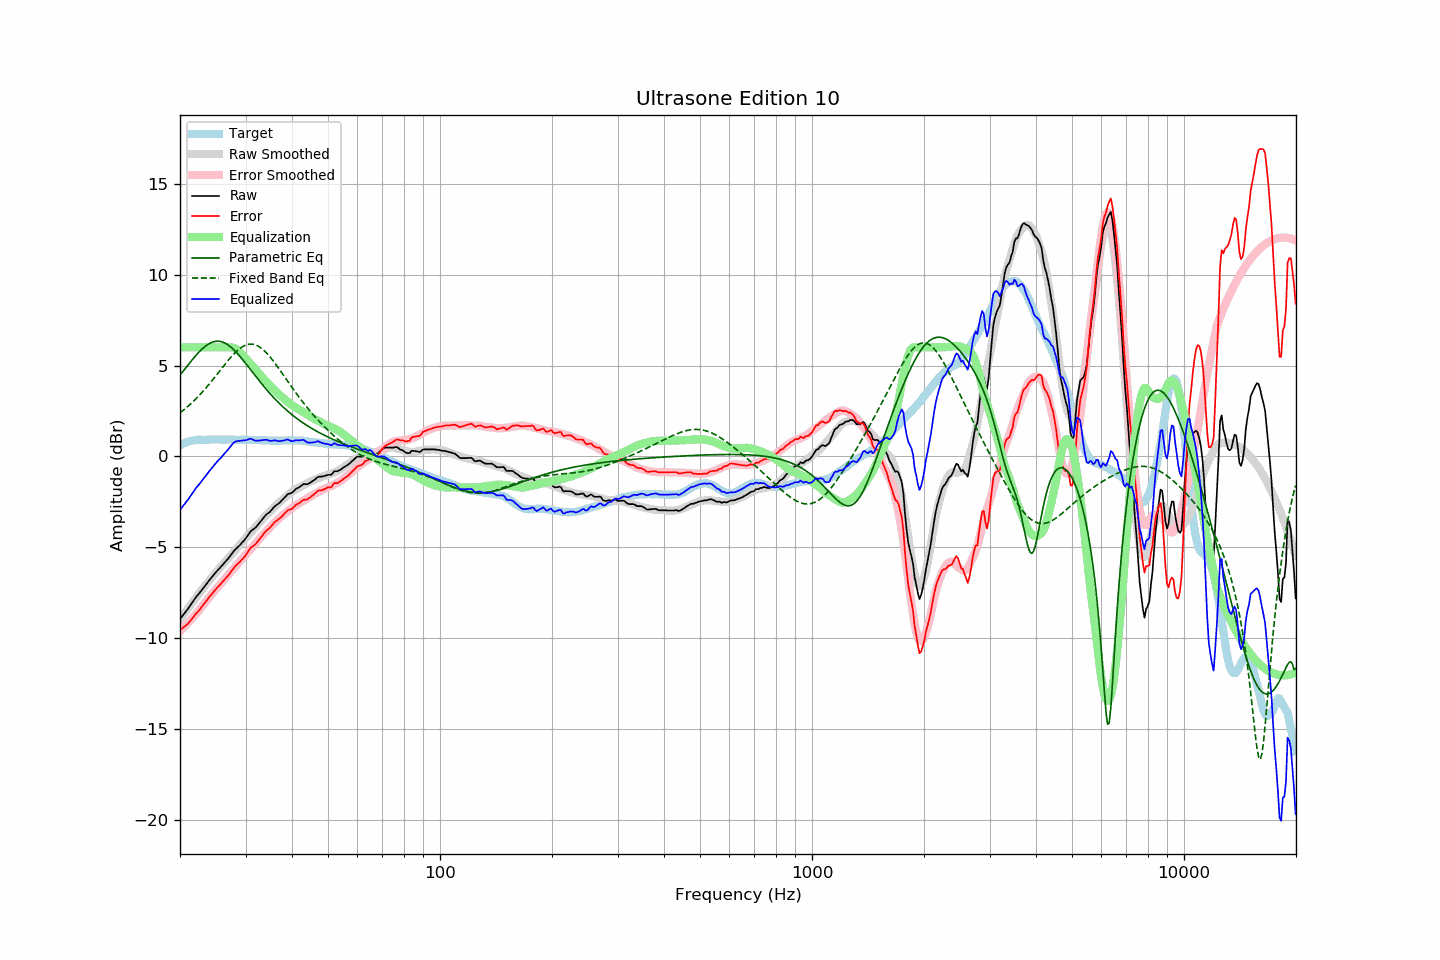

The table this chart was drawn from, first rows:
frequency, raw, error, smoothed, error_smoothed, equalization, parametric_eq, fixed_band_eq, equalized_raw, equalized_smoothed, target
20.00, -8.94, -9.55, -8.96, -9.59, 6.00, 4.47, 2.40, -2.94, -2.96, 0.61
20.20, -8.83, -9.49, -8.83, -9.51, 6.00, 4.58, 2.47, -2.83, -2.83, 0.66
20.40, -8.71, -9.41, -8.71, -9.42, 6.00, 4.70, 2.54, -2.71, -2.71, 0.71
20.61, -8.60, -9.34, -8.59, -9.33, 6.00, 4.81, 2.61, -2.60, -2.59, 0.73
20.81, -8.48, -9.26, -8.47, -9.24, 6.00, 4.92, 2.68, -2.48, -2.47, 0.79
21.02, -8.37, -9.19, -8.35, -9.15, 6.00, 5.03, 2.76, -2.37, -2.35, 0.82
21.23, -8.24, -9.08, -8.23, -9.05, 6.00, 5.14, 2.84, -2.24, -2.23, 0.84
21.44, -8.11, -8.97, -8.11, -8.95, 6.00, 5.25, 2.92, -2.11, -2.11, 0.86
21.66, -7.98, -8.87, -7.99, -8.86, 6.00, 5.36, 3.00, -1.98, -1.99, 0.88
21.87, -7.85, -8.74, -7.87, -8.76, 6.00, 5.46, 3.09, -1.85, -1.87, 0.89
22.09, -7.73, -8.64, -7.75, -8.65, 6.00, 5.57, 3.18, -1.73, -1.75, 0.91
22.31, -7.63, -8.55, -7.64, -8.55, 6.00, 5.66, 3.27, -1.63, -1.64, 0.92
22.54, -7.52, -8.44, -7.52, -8.44, 6.00, 5.76, 3.36, -1.52, -1.52, 0.92
22.76, -7.41, -8.33, -7.40, -8.32, 6.00, 5.85, 3.46, -1.41, -1.40, 0.92
22.99, -7.30, -8.21, -7.28, -8.21, 6.00, 5.93, 3.55, -1.30, -1.28, 0.91
23.22, -7.19, -8.10, -7.17, -8.10, 6.00, 6.01, 3.65, -1.19, -1.17, 0.91
23.45, -7.07, -7.98, -7.06, -7.98, 6.00, 6.08, 3.75, -1.07, -1.06, 0.91
23.69, -6.95, -7.87, -6.95, -7.87, 6.00, 6.14, 3.86, -0.95, -0.95, 0.92
23.92, -6.83, -7.75, -6.84, -7.77, 6.00, 6.20, 3.96, -0.83, -0.84, 0.92
24.16, -6.72, -7.65, -6.73, -7.66, 6.00, 6.25, 4.07, -0.72, -0.73, 0.93
24.40, -6.61, -7.55, -6.62, -7.55, 6.00, 6.28, 4.18, -0.61, -0.62, 0.94
24.65, -6.50, -7.43, -6.52, -7.45, 6.00, 6.31, 4.29, -0.50, -0.52, 0.93
24.89, -6.40, -7.33, -6.41, -7.34, 6.00, 6.33, 4.40, -0.40, -0.41, 0.93
25.14, -6.30, -7.23, -6.31, -7.24, 6.00, 6.34, 4.51, -0.30, -0.31, 0.93
25.39, -6.20, -7.14, -6.21, -7.14, 6.00, 6.34, 4.62, -0.20, -0.21, 0.94
25.65, -6.11, -7.05, -6.10, -7.03, 6.00, 6.33, 4.74, -0.11, -0.10, 0.94
25.91, -6.01, -6.94, -6.00, -6.93, 6.00, 6.30, 4.85, -0.01, 0.00, 0.93
26.16, -5.91, -6.83, -5.89, -6.83, 6.00, 6.27, 4.96, 0.09, 0.11, 0.93
26.43, -5.81, -6.74, -5.79, -6.72, 6.00, 6.23, 5.07, 0.19, 0.21, 0.93
26.69, -5.71, -6.64, -5.69, -6.62, 6.00, 6.18, 5.18, 0.29, 0.31, 0.93
26.96, -5.61, -6.55, -5.59, -6.52, 6.00, 6.13, 5.29, 0.39, 0.41, 0.93
27.23, -5.49, -6.43, -5.49, -6.42, 6.00, 6.06, 5.39, 0.51, 0.51, 0.93
27.50, -5.38, -6.31, -5.39, -6.32, 6.00, 5.99, 5.49, 0.62, 0.61, 0.93
27.77, -5.26, -6.18, -5.29, -6.22, 5.99, 5.91, 5.59, 0.73, 0.69, 0.92
28.05, -5.15, -6.07, -5.19, -6.11, 5.95, 5.82, 5.68, 0.80, 0.76, 0.92
28.33, -5.07, -5.98, -5.09, -6.01, 5.90, 5.73, 5.77, 0.83, 0.82, 0.91
28.62, -4.98, -5.89, -4.98, -5.90, 5.84, 5.63, 5.85, 0.85, 0.86, 0.91
28.90, -4.90, -5.82, -4.87, -5.79, 5.76, 5.53, 5.92, 0.86, 0.88, 0.92
29.19, -4.80, -5.71, -4.77, -5.69, 5.67, 5.43, 5.99, 0.87, 0.90, 0.91
29.48, -4.70, -5.63, -4.67, -5.59, 5.58, 5.32, 6.04, 0.88, 0.91, 0.93
29.78, -4.60, -5.52, -4.57, -5.49, 5.49, 5.21, 6.09, 0.89, 0.92, 0.92
30.08, -4.49, -5.42, -4.47, -5.39, 5.39, 5.10, 6.13, 0.90, 0.91, 0.92
30.38, -4.36, -5.28, -4.38, -5.29, 5.29, 4.99, 6.16, 0.93, 0.91, 0.91
30.68, -4.23, -5.14, -4.28, -5.19, 5.19, 4.87, 6.17, 0.96, 0.91, 0.91
30.99, -4.11, -5.02, -4.18, -5.09, 5.09, 4.76, 6.18, 0.98, 0.91, 0.91
31.30, -4.04, -4.95, -4.07, -4.98, 4.98, 4.65, 6.18, 0.94, 0.91, 0.91
31.61, -3.98, -4.89, -3.97, -4.88, 4.88, 4.53, 6.16, 0.90, 0.91, 0.91
31.93, -3.91, -4.82, -3.87, -4.78, 4.78, 4.42, 6.13, 0.86, 0.91, 0.91
32.24, -3.81, -4.71, -3.77, -4.67, 4.67, 4.31, 6.10, 0.87, 0.90, 0.90
32.57, -3.70, -4.61, -3.67, -4.57, 4.57, 4.19, 6.05, 0.87, 0.90, 0.91
32.89, -3.59, -4.49, -3.57, -4.47, 4.47, 4.08, 5.99, 0.88, 0.90, 0.90
33.22, -3.48, -4.37, -3.48, -4.37, 4.37, 3.98, 5.93, 0.89, 0.89, 0.89
33.55, -3.37, -4.26, -3.38, -4.27, 4.27, 3.87, 5.85, 0.90, 0.89, 0.89
33.89, -3.26, -4.14, -3.29, -4.18, 4.18, 3.76, 5.77, 0.92, 0.89, 0.88
34.23, -3.17, -4.06, -3.20, -4.09, 4.09, 3.66, 5.68, 0.92, 0.88, 0.89
34.57, -3.11, -3.99, -3.11, -3.99, 3.99, 3.56, 5.58, 0.88, 0.88, 0.88
34.92, -3.04, -3.91, -3.02, -3.90, 3.90, 3.46, 5.48, 0.86, 0.88, 0.87
35.27, -2.94, -3.81, -2.93, -3.80, 3.80, 3.36, 5.37, 0.86, 0.87, 0.87
35.62, -2.83, -3.70, -2.84, -3.71, 3.71, 3.26, 5.25, 0.88, 0.87, 0.87
35.97, -2.73, -3.60, -2.75, -3.62, 3.62, 3.17, 5.14, 0.89, 0.87, 0.87
... 635 more rows
